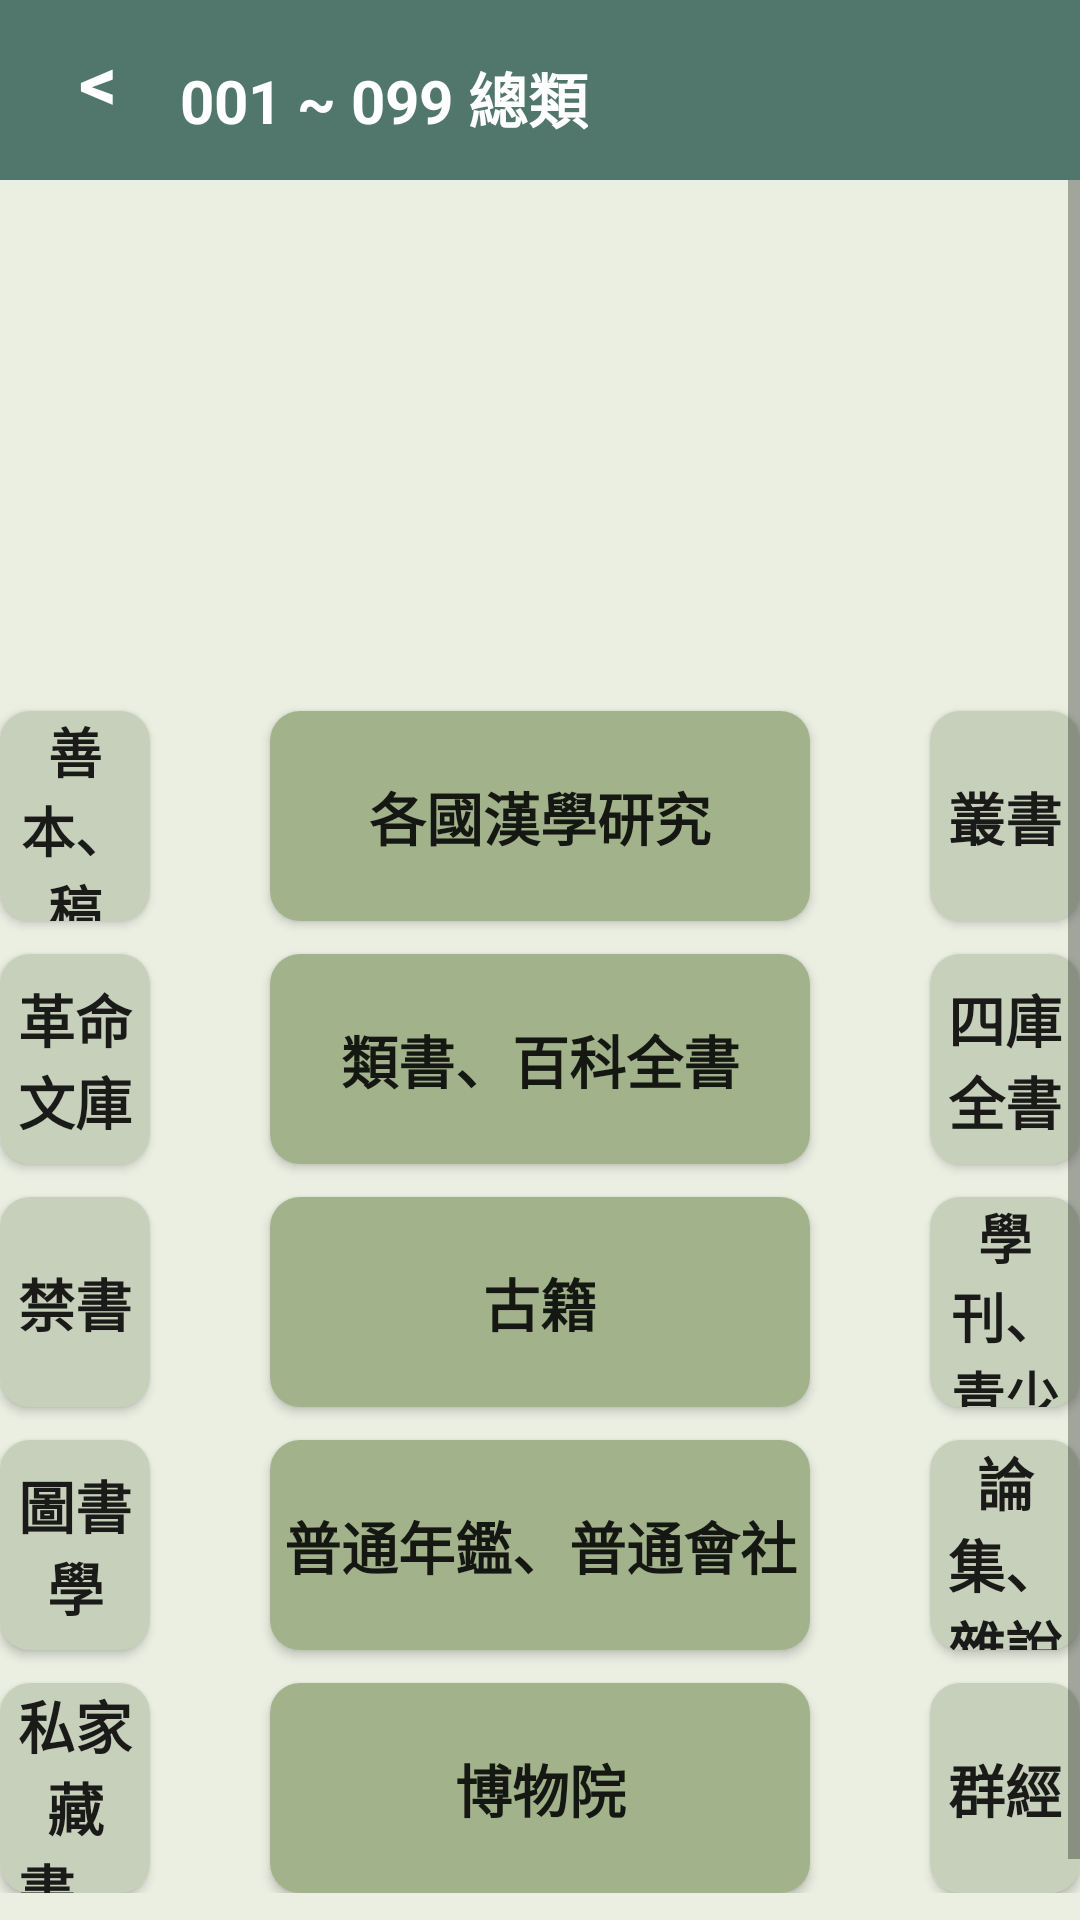

Produce the Android XML layout that renders to this screen, including the resource entries it uses.
<!-- AndroidManifest.xml: application theme Theme.MyApplication -->
<!-- res/layout/activity_total.xml -->
<?xml version="1.0" encoding="utf-8"?>
<RelativeLayout xmlns:android="http://schemas.android.com/apk/res/android"
    xmlns:app="http://schemas.android.com/apk/res-auto"
    xmlns:tools="http://schemas.android.com/tools"
    android:layout_width="fill_parent"
    android:layout_height="fill_parent"
    android:orientation="vertical"
    android:background="@color/bar_green"
    tools:context=".total">

    <LinearLayout
        android:layout_width="match_parent"
        android:layout_height="match_parent"
        android:background="@color/background"
        android:orientation="vertical">
        <RelativeLayout
            android:layout_width="match_parent"
            android:layout_height="60dp"
            android:background="@color/bar_green"
            android:orientation="vertical" >
            <TextView
                android:id="@+id/back"
                android:layout_width="wrap_content"
                android:layout_height="wrap_content"

                android:gravity="center"
                android:text="@string/back"
                android:layout_marginLeft="20dp"
                android:layout_marginTop="10dp"
                android:textColor="@color/white"
                android:textSize="25sp"
                android:onClick="back"
                tools:ignore="OnClick,UsingOnClickInXml"
                android:textStyle="bold"/>
            <TextView
                android:id="@+id/totaltitle"
                android:layout_width="wrap_content"
                android:layout_height="wrap_content"
                android:background="@null"
                android:gravity="center"
                android:text="@string/total2"
                android:layout_marginLeft="60dp"
                android:layout_marginTop="18dp"
                android:textColor="@color/white"
                android:textSize="20sp"
                android:textStyle="bold"/>

        </RelativeLayout>
        <ScrollView

            android:layout_width="match_parent"
            android:layout_height="match_parent">
        <RelativeLayout
            android:layout_marginTop="80dp"
            android:paddingBottom="30dp"
            android:paddingTop="30dp"
            android:layout_width="match_parent"
            android:layout_height="match_parent"
            android:layout_gravity="center">
            <Button
                android:layout_width="180dp"
                android:layout_height="70dp"
                android:layout_marginTop="8dp"
                android:layout_marginRight="40dp"
                android:layout_toLeftOf="@+id/b8"
                android:background="@drawable/c6d0ba_round"
                android:textSize="18sp"
                android:textStyle="bold"
                android:onClick="b_1"
                android:id="@+id/b1"
                android:text="善本、稿本、精鈔本、紀念藏"

                tools:ignore="OnClick,UsingOnClickInXml" />
            <Button
                android:layout_width="180dp"
                android:layout_height="70dp"
                android:layout_marginTop="11dp"
                android:layout_marginRight="40dp"
                android:layout_toLeftOf="@+id/b8"
                android:textSize="19sp"
                android:textStyle="bold"
                android:background="@drawable/c6d0ba_round"
                android:layout_below="@+id/b1"
                android:onClick="b_2"
                android:id="@+id/b2"
                android:text="革命文庫"

                tools:ignore="OnClick,UsingOnClickInXml" />
            <Button
                android:layout_width="180dp"
                android:layout_height="70dp"
                android:layout_marginTop="11dp"
                android:layout_marginRight="40dp"
                android:layout_toLeftOf="@+id/b8"
                android:textSize="19sp"
                android:textStyle="bold"
                android:background="@drawable/c6d0ba_round"
                android:layout_below="@+id/b2"
                android:onClick="b_3"
                android:id="@+id/b3"
                android:text="禁書"

                tools:ignore="OnClick,UsingOnClickInXml" />
            <Button
                android:layout_width="180dp"
                android:layout_height="70dp"
                android:layout_marginTop="11dp"
                android:layout_marginRight="40dp"
                android:layout_toLeftOf="@+id/b8"
                android:textSize="19sp"
                android:textStyle="bold"
                android:background="@drawable/c6d0ba_round"
                android:onClick="b_4"
                android:id="@+id/b4"
                android:text="圖書學"
                android:layout_below="@id/b3"
                tools:ignore="OnClick,UsingOnClickInXml" />
            <Button
                android:layout_width="180dp"
                android:layout_height="70dp"
                android:layout_marginTop="11dp"
                android:layout_marginRight="40dp"
                android:layout_toLeftOf="@+id/b8"
                android:textSize="19sp"
                android:textStyle="bold"
                android:background="@drawable/c6d0ba_round"
                android:layout_below="@+id/b4"
                android:onClick="b_5"
                android:id="@+id/b5"
                android:text="私家藏書、國學"

                tools:ignore="OnClick,UsingOnClickInXml" />
            <Button
                android:layout_alignBottom="@+id/b3"
                android:layout_alignTop="@+id/b3"
                android:textSize="19sp"
                android:textStyle="bold"

                android:background="@drawable/a2b38b_green"
                android:layout_width="180dp"
                android:layout_height="56dp"
                android:layout_centerHorizontal="true"
                android:layout_below="@+id/b2"
                android:onClick="b_6"
                android:id="@+id/b6"
                android:text="古籍"

                tools:ignore="OnClick,UsingOnClickInXml" />
            <Button
                android:layout_alignBottom="@+id/b1"
                android:layout_alignTop="@+id/b1"
                android:textSize="19sp"
                android:textStyle="bold"

                android:background="@drawable/a2b38b_green"
                android:layout_width="180dp"
                android:layout_height="wrap_content"
                android:layout_centerHorizontal="true"
                android:onClick="b_7"
                android:id="@+id/b7"
                android:text="各國漢學研究"

                tools:ignore="OnClick,UsingOnClickInXml" />

            <Button
                android:layout_alignBottom="@+id/b2"
                android:layout_alignTop="@+id/b2"
                android:textSize="19sp"
                android:textStyle="bold"

                android:background="@drawable/a2b38b_green"
                android:layout_width="180dp"
                android:layout_height="56dp"
                android:layout_centerHorizontal="true"
                android:layout_below="@+id/b1"
                android:onClick="b_8"
                android:id="@+id/b8"
                android:text="類書、百科全書"

                tools:ignore="OnClick,UsingOnClickInXml" />

            <Button
                android:layout_alignBottom="@+id/b3"
                android:layout_alignTop="@+id/b3"
                android:layout_marginLeft="40dp"
                android:textSize="18sp"
                android:textStyle="bold"

                android:background="@drawable/c6d0ba_round"
                android:layout_width="180dp"
                android:layout_height="56dp"
                android:layout_toRightOf="@+id/b10"
                android:layout_below="@+id/b2"
                android:onClick="b_9"
                android:id="@+id/b9"
                android:text="學刊、青少年學生雜誌"

                tools:ignore="OnClick,UsingOnClickInXml" />

            <Button
                android:layout_alignBottom="@+id/b4"
                android:layout_alignTop="@+id/b4"
                android:textSize="19sp"
                android:textStyle="bold"

                android:background="@drawable/a2b38b_green"
                android:layout_width="180dp"
                android:layout_height="56dp"
                android:layout_centerHorizontal="true"
                android:onClick="b_10"
                android:id="@+id/b10"
                android:text="普通年鑑、普通會社"
                android:layout_below="@id/b3"
                tools:ignore="OnClick,UsingOnClickInXml" />

            <Button
                android:layout_alignBottom="@+id/b5"
                android:layout_alignTop="@+id/b5"
                android:textSize="19sp"
                android:textStyle="bold"
                android:background="@drawable/a2b38b_green"
                android:layout_width="180dp"
                android:layout_height="56dp"
                android:layout_centerHorizontal="true"
                android:layout_below="@+id/b4"
                android:onClick="b_11"
                android:id="@+id/b11"
                android:text="博物院"

                tools:ignore="OnClick,UsingOnClickInXml" />

            <Button
                android:layout_alignBottom="@+id/b4"
                android:layout_alignTop="@+id/b4"
                android:layout_marginLeft="40dp"
                android:textSize="19sp"
                android:textStyle="bold"
                android:background="@drawable/c6d0ba_round"
                android:layout_width="180dp"
                android:layout_height="56dp"
                android:layout_toRightOf="@+id/b10"
                android:layout_below="@+id/b3"
                android:onClick="b_12"
                android:id="@+id/b12"
                android:text="論集、雜說"

                tools:ignore="OnClick,UsingOnClickInXml" />

            <Button
                android:layout_alignBottom="@+id/b1"
                android:layout_alignTop="@+id/b1"
                android:id="@+id/b13"
                android:layout_marginLeft="40dp"
                android:textSize="19sp"
                android:textStyle="bold"

                android:background="@drawable/c6d0ba_round"
                android:layout_width="180dp"
                android:layout_height="wrap_content"
                android:layout_toRightOf="@+id/b10"
                android:onClick="b_13"
                android:text="叢書"
                tools:ignore="OnClick,UsingOnClickInXml" />

            <Button
                android:layout_alignBottom="@+id/b2"
                android:layout_alignTop="@+id/b2"
                android:layout_marginLeft="40dp"
                android:textSize="19sp"
                android:textStyle="bold"

                android:background="@drawable/c6d0ba_round"
                android:layout_width="180dp"
                android:layout_height="56dp"
                android:layout_toRightOf="@+id/b10"
                android:layout_below="@+id/b1"
                android:onClick="b_14"
                android:id="@+id/b14"
                android:text="四庫全書"

                tools:ignore="OnClick,UsingOnClickInXml" />

            <Button
                android:layout_alignBottom="@+id/b5"
                android:layout_alignTop="@+id/b5"
                android:layout_marginLeft="40dp"
                android:textSize="19sp"
                android:textStyle="bold"
                android:background="@drawable/c6d0ba_round"
                android:layout_width="180dp"
                android:layout_height="56dp"
                android:layout_toRightOf="@+id/b10"
                android:layout_below="@+id/b4"
                android:onClick="b_15"
                android:id="@+id/b15"
                android:text="群經"

                tools:ignore="OnClick,UsingOnClickInXml" />


        </RelativeLayout>

        </ScrollView>


    </LinearLayout>


</RelativeLayout>
<!-- resources referenced by this layout -->
<resources>
  <color name="background">#FFEBEFE2</color>
  <color name="bar_green">#FF51776C</color>
  <color name="white">#FFFFFFFF</color>
  <!-- drawable a2b38b_green (drawable) -->
  <?xml version="1.0" encoding="utf-8"?>
  <shape xmlns:android="http://schemas.android.com/apk/res/android"
      android:shape="rectangle" android:padding="10dp">
      <solid android:color="@color/a2b38b_green"/>
      <corners android:radius="10dp"/>
  </shape>
  <!-- drawable c6d0ba_round (drawable) -->
  <?xml version="1.0" encoding="utf-8"?>
  <shape xmlns:android="http://schemas.android.com/apk/res/android"
      android:shape="rectangle" android:padding="10dp">
      <solid android:color="@color/login_green"/>
      <corners android:radius="10dp"/>
  </shape>
  <string name="back"> &lt;  </string>
  <string name="total2">001 ~ 099 總類</string>
  <style name="Theme.MyApplication" parent="Theme.MaterialComponents.DayNight.NoActionBar">
          
  
          <item name="windowNoTitle">true</item>
          <item name="windowActionBar">false</item>
          <item name="android:windowFullscreen">true</item>
          <item name="colorPrimary">@color/bar_green</item>
          <item name="colorPrimaryVariant">@color/bar_green</item>
          <item name="colorOnPrimary">@color/black</item>
          
          <item name="colorSecondary">@color/teal_200</item>
          <item name="colorSecondaryVariant">@color/teal_700</item>
          <item name="colorOnSecondary">@color/black</item>
          
          <item name="android:statusBarColor" tools:targetApi="l">?attr/colorPrimaryVariant</item>
          
      </style>
  <color name="a2b38b_green">#A2B38B</color>
  <color name="login_green">#FFC6D0BA</color>
  <color name="black">#FF000000</color>
  <color name="teal_200">#FF03DAC5</color>
  <color name="teal_700">#FF018786</color>
</resources>
